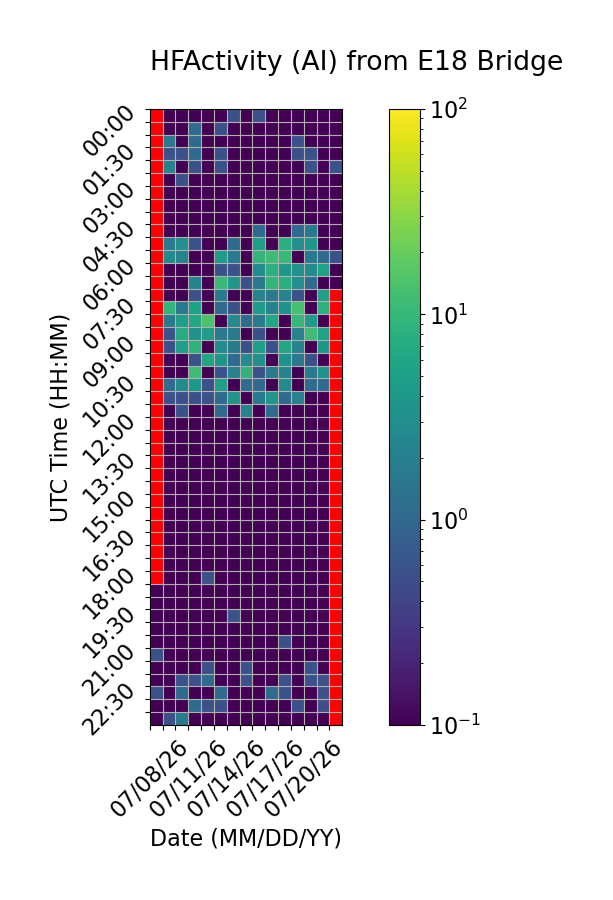

The data file committed next to this chart (first rows):
Time (UTC), 07/08/26, 07/09/26, 07/10/26, 07/11/26, 07/12/26, 07/13/26, 07/14/26, 07/15/26, 07/16/26, 07/17/26, 07/18/26, 07/19/26, 07/20/26, 07/21/26, 07/22/26
00:00, , 0.0, 0.0, 0.0, 0.0, 0.0, 0.5556, 0.0, 0.5556, 0.0, 0.0, 0.0, 0.0, 0.0, 0.0
00:30, , 0.0, 0.0, 1.111, 0.0, 0.5556, 0.0, 0.0, 0.0, 0.0, 0.0, 0.0, 0.0, 0.0, 0.0
01:00, , 1.667, 0.0, 1.111, 0.0, 0.0, 0.0, 0.0, 0.0, 0.0, 0.0, 0.5556, 0.0, 0.0, 0.0
01:30, , 0.5556, 0.5556, 1.111, 0.0, 0.5556, 0.0, 0.0, 0.0, 0.0, 0.0, 0.5556, 0.5556, 0.0, 0.0
02:00, , 2.222, 0.0, 0.5556, 0.0, 0.5556, 0.0, 0.0, 0.0, 0.0, 0.0, 0.0, 0.5556, 0.0, 0.5556
02:30, , 0.0, 0.5556, 0.0, 0.0, 0.0, 0.0, 0.0, 0.0, 0.0, 0.0, 0.0, 0.0, 0.0, 0.0
03:00, , 0.0, 0.0, 0.0, 0.0, 0.0, 0.0, 0.0, 0.0, 0.0, 0.0, 0.0, 0.0, 0.0, 0.0
03:30, , 0.0, 0.0, 0.0, 0.0, 0.0, 0.0, 0.0, 0.0, 0.0, 0.0, 0.0, 0.0, 0.0, 0.0
04:00, , 0.0, 0.0, 0.0, 0.0, 0.0, 0.0, 0.0, 0.0, 0.0, 0.0, 0.0, 0.0, 0.0, 0.0
04:30, , 0.0, 0.0, 0.0, 0.0, 0.0, 0.0, 0.0, 1.111, 0.0, 0.0, 1.111, 1.667, 0.0, 0.0
05:00, , 1.667, 3.333, 0.5556, 0.0, 0.0, 1.111, 0.0, 5.0, 0.0, 7.778, 3.333, 3.889, 0.0, 0.0
05:30, , 2.778, 2.222, 0.0, 0.0, 4.444, 1.667, 0.0, 9.444, 11.67, 10.56, 0.0, 1.667, 1.111, 0.5556
06:00, , 0.0, 0.0, 0.0, 0.0, 0.5556, 0.5556, 0.0, 2.778, 8.333, 3.889, 3.333, 2.778, 5.556, 0.0
06:30, , 0.0, 0.0, 2.222, 0.0, 10.56, 3.889, 0.5556, 1.667, 9.444, 7.778, 3.333, 1.111, 0.0, 0.0
07:00, , 0.0, 0.0, 0.5556, 0.0, 1.667, 0.0, 0.0, 2.222, 1.667, 2.222, 0.5556, 0.0, 5.0, 
07:30, , 9.444, 1.667, 5.556, 0.0, 1.111, 0.5556, 0.0, 4.444, 2.222, 3.333, 13.33, 0.0, 8.333, 
08:00, , 1.667, 5.0, 6.111, 14.44, 0.0, 2.778, 1.111, 1.667, 6.111, 0.0, 10.0, 4.444, 0.0, 
08:30, , 0.5556, 7.222, 3.333, 4.444, 1.667, 1.667, 0.0, 0.5556, 0.0, 0.0, 2.222, 11.67, 5.556, 
09:00, , 0.5556, 5.0, 8.889, 0.0, 2.778, 1.667, 0.5556, 5.0, 0.5556, 6.111, 2.222, 0.0, 3.889, 
09:30, , 0.0, 0.0, 0.5556, 6.111, 3.889, 1.111, 2.778, 3.333, 0.0, 3.333, 1.667, 0.5556, 0.0, 
10:00, , 0.0, 0.0, 11.67, 0.0, 0.5556, 2.222, 8.889, 0.5556, 1.667, 2.222, 0.0, 1.667, 3.333, 
10:30, , 1.111, 2.778, 3.889, 0.5556, 5.0, 0.0, 1.111, 1.111, 0.0, 2.778, 0.0, 1.111, 1.111, 
11:00, , 0.5556, 0.5556, 0.5556, 0.5556, 1.111, 3.889, 0.0, 1.667, 3.889, 1.111, 2.222, 0.0, 0.0, 
11:30, , 0.0, 0.5556, 0.0, 0.0, 1.111, 0.0, 2.222, 0.0, 1.111, 0.0, 0.0, 0.0, 0.0, 
12:00, , 0.0, 0.0, 0.0, 0.0, 0.0, 0.0, 0.0, 0.0, 0.0, 0.0, 0.0, 0.0, 0.0, 
12:30, , 0.0, 0.0, 0.0, 0.0, 0.0, 0.0, 0.0, 0.0, 0.0, 0.0, 0.0, 0.0, 0.0, 
13:00, , 0.0, 0.0, 0.0, 0.0, 0.0, 0.0, 0.0, 0.0, 0.0, 0.0, 0.0, 0.0, 0.0, 
13:30, , 0.0, 0.0, 0.0, 0.0, 0.0, 0.0, 0.0, 0.0, 0.0, 0.0, 0.0, 0.0, 0.0, 
14:00, , 0.0, 0.0, 0.0, 0.0, 0.0, 0.0, 0.0, 0.0, 0.0, 0.0, 0.0, 0.0, 0.0, 
14:30, , 0.0, 0.0, 0.0, 0.0, 0.0, 0.0, 0.0, 0.0, 0.0, 0.0, 0.0, 0.0, 0.0, 
15:00, , 0.0, 0.0, 0.0, 0.0, 0.0, 0.0, 0.0, 0.0, 0.0, 0.0, 0.0, 0.0, 0.0, 
15:30, , 0.0, 0.0, 0.0, 0.0, 0.0, 0.0, 0.0, 0.0, 0.0, 0.0, 0.0, 0.0, 0.0, 
16:00, , 0.0, 0.0, 0.0, 0.0, 0.0, 0.0, 0.0, 0.0, 0.0, 0.0, 0.0, 0.0, 0.0, 
16:30, , 0.0, 0.0, 0.0, 0.0, 0.0, 0.0, 0.0, 0.0, 0.0, 0.0, 0.0, 0.0, 0.0, 
17:00, , 0.0, 0.0, 0.0, 0.0, 0.0, 0.0, 0.0, 0.0, 0.0, 0.0, 0.0, 0.0, 0.0, 
17:30, , 0.0, 0.0, 0.0, 0.0, 0.0, 0.0, 0.0, 0.0, 0.0, 0.0, 0.0, 0.0, 0.0, 
18:00, , 0.0, 0.0, 0.0, 0.5556, 0.0, 0.0, 0.0, 0.0, 0.0, 0.0, 0.0, 0.0, 0.0, 
18:30, 0.0, 0.0, 0.0, 0.0, 0.0, 0.0, 0.0, 0.0, 0.0, 0.0, 0.0, 0.0, 0.0, 0.0, 
19:00, 0.0, 0.0, 0.0, 0.0, 0.0, 0.0, 0.0, 0.0, 0.0, 0.0, 0.0, 0.0, 0.0, 0.0, 
19:30, 0.0, 0.0, 0.0, 0.0, 0.0, 0.0, 0.5556, 0.0, 0.0, 0.0, 0.0, 0.0, 0.0, 0.0, 
20:00, 0.0, 0.0, 0.0, 0.0, 0.0, 0.0, 0.0, 0.0, 0.0, 0.0, 0.0, 0.0, 0.0, 0.0, 
20:30, 0.0, 0.0, 0.0, 0.0, 0.0, 0.0, 0.0, 0.0, 0.0, 0.0, 0.5556, 0.0, 0.0, 0.0, 
21:00, 0.5556, 0.0, 0.0, 0.0, 0.0, 0.0, 0.0, 0.0, 0.0, 0.0, 0.0, 0.0, 0.0, 0.0, 
21:30, 0.0, 0.0, 0.0, 0.0, 0.5556, 0.0, 0.0, 0.5556, 0.0, 0.0, 0.0, 0.0, 0.5556, 0.0, 
22:00, 0.0, 0.0, 0.5556, 0.5556, 1.111, 0.0, 0.0, 0.5556, 0.0, 0.0, 0.5556, 0.0, 0.5556, 0.5556, 
22:30, 0.5556, 0.0, 1.111, 0.0, 0.0, 1.111, 0.0, 0.0, 0.0, 1.111, 0.5556, 0.0, 0.0, 0.5556, 
23:00, 0.0, 0.0, 0.0, 1.111, 0.5556, 0.5556, 0.0, 0.0, 0.0, 0.0, 0.0, 0.5556, 0.0, 0.5556, 
23:30, 0.0, 0.5556, 1.667, 0.0, 0.0, 0.0, 0.0, 0.0, 0.0, 0.0, 0.0, 0.0, 0.0, 0.0, 
